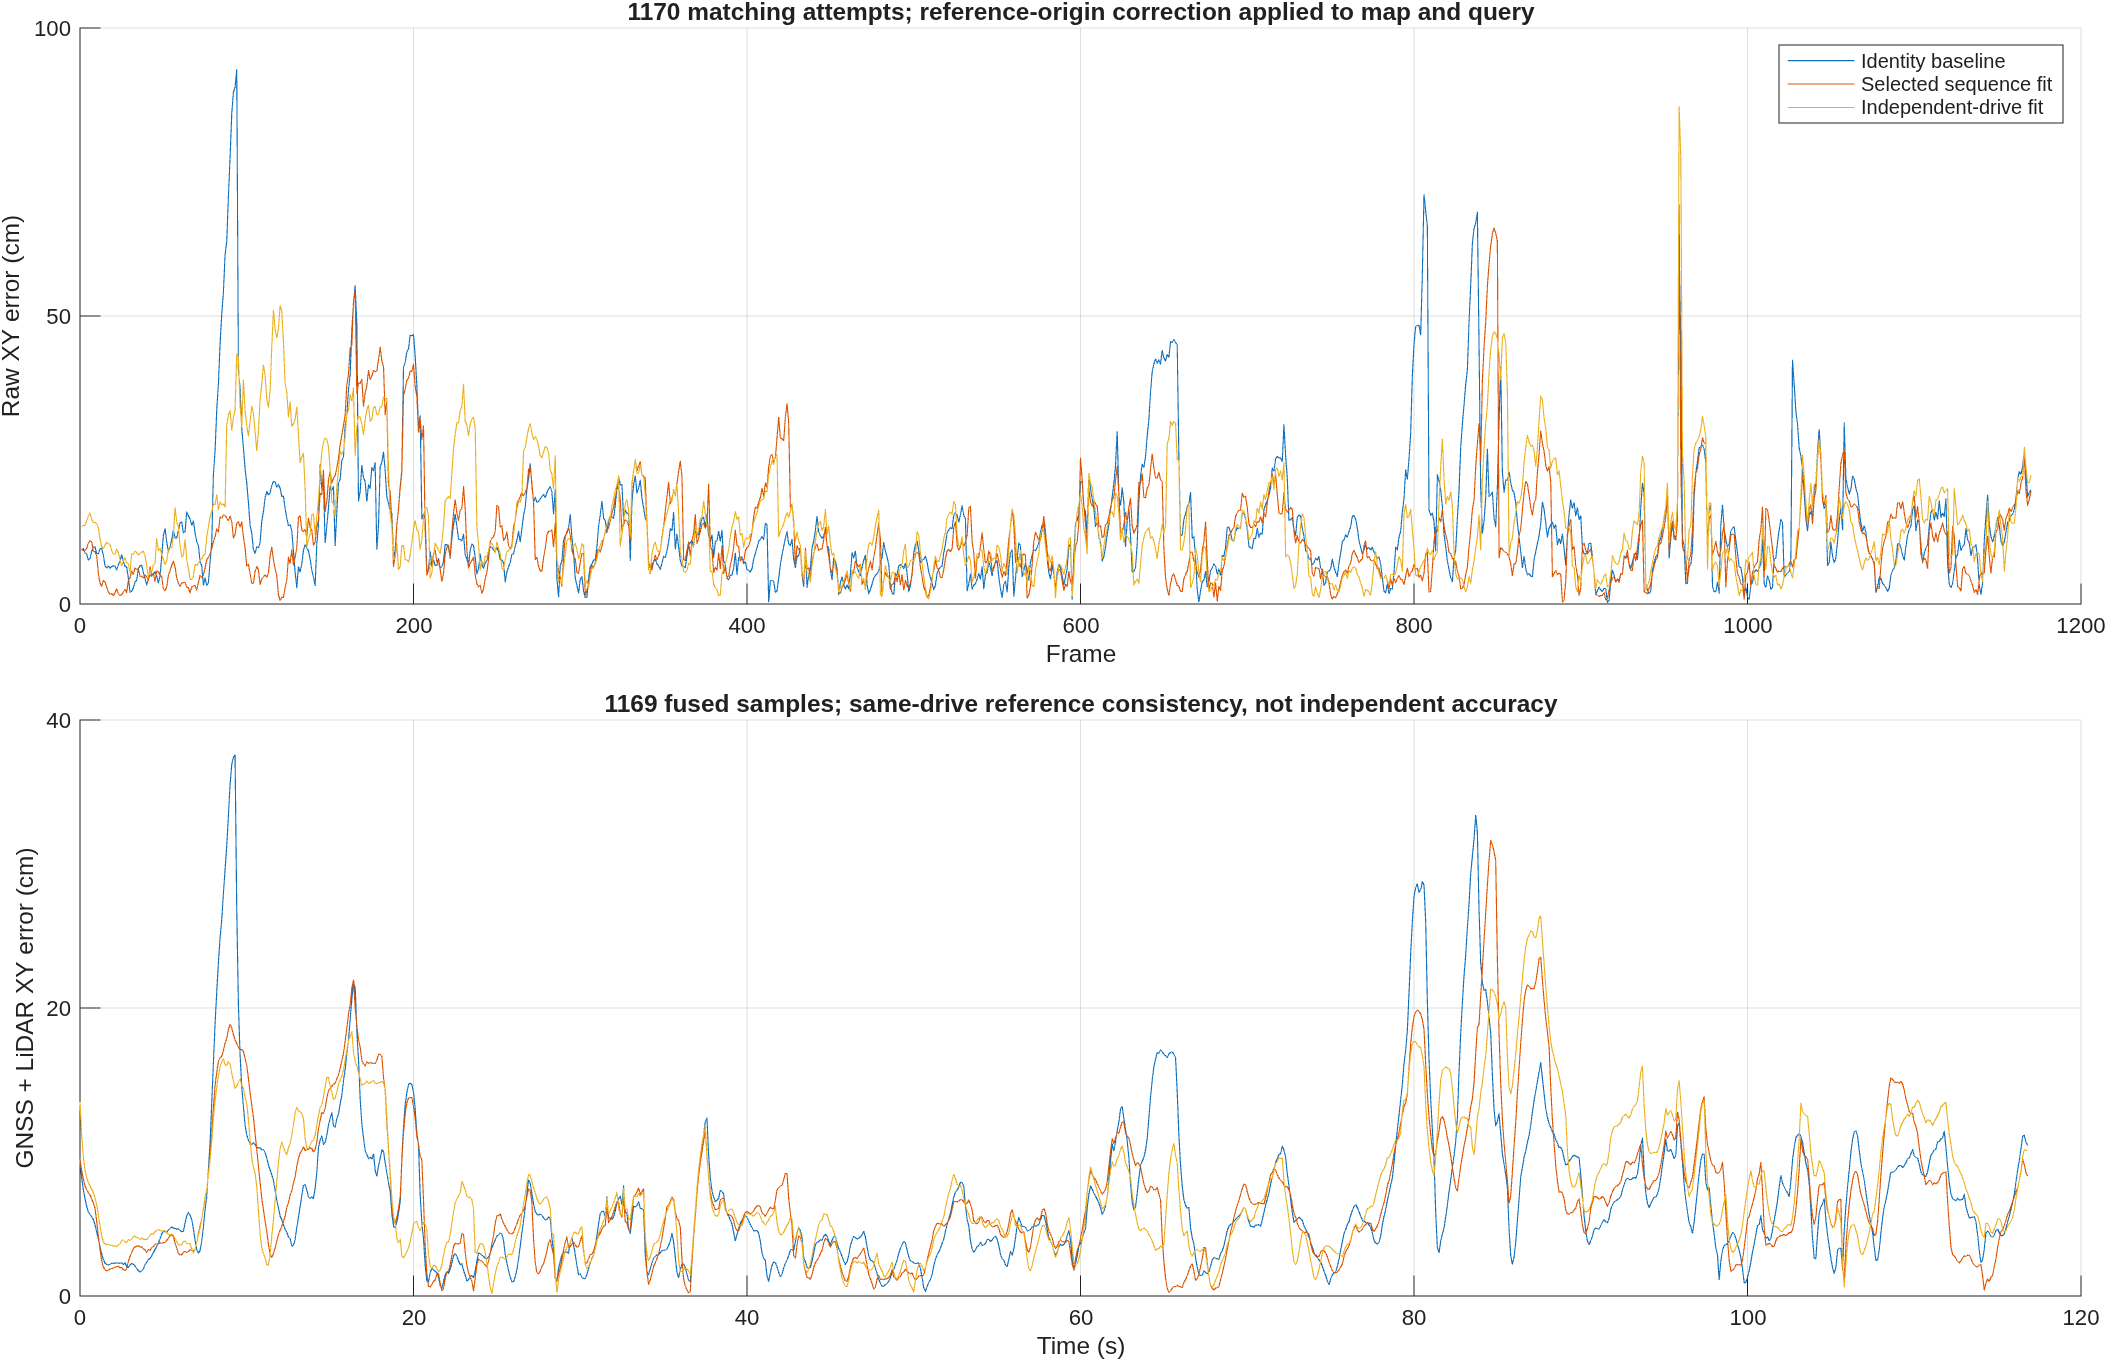

The file beside this chart, header and first rows:
experiment, folder, frames, accepted, rawRmseM, rawAcceptedRmseM, rawP95M, rawMaximumM, rawPeakFrame, rawFrame94M, fusedSamples, fusedRmseM, fusedP95M, fusedMaximumM, finePerceptionUsed
identity_baseline, output/receiver_clock_20260921/coarse_pi…, 1170, 1170, 0.1804, 0.1804, 0.4061, 0.928, 94, 0.928, 1169, 0.08768, 0.169, 0.3757, False
selected_sequence_fit, output/lidar_origin_20260922/coarse_pipe…, 1170, 1170, 0.1517, 0.1517, 0.2882, 0.6928, 959, 0.1399, 1169, 0.08518, 0.1726, 0.3163, False
independent_drive_fit, output/lidar_origin_20260922/independent…, 1170, 1169, 0.1716, 0.1716, 0.3353, 0.8633, 959, 0.4339, 1169, 0.08764, 0.1604, 0.2642, False
